Labelled photos from "DeepLearning_data_2type_auto", an image-classification folder in poudelef/End-To-End-Pipeline-. The possible labels are: CSA, hypopnea, MSA, OSA.

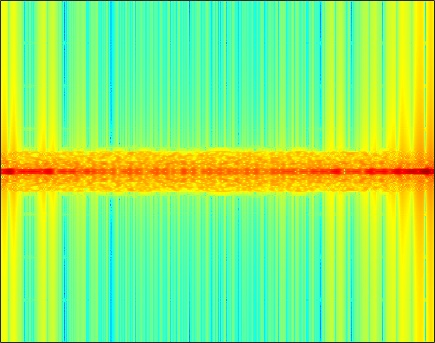
Label: MSA

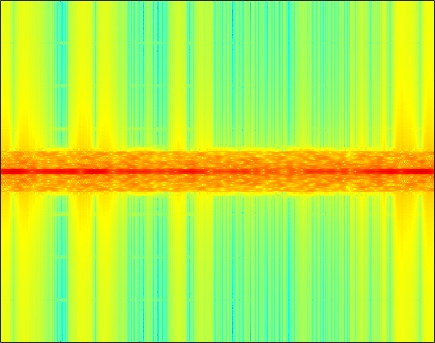
Label: CSA

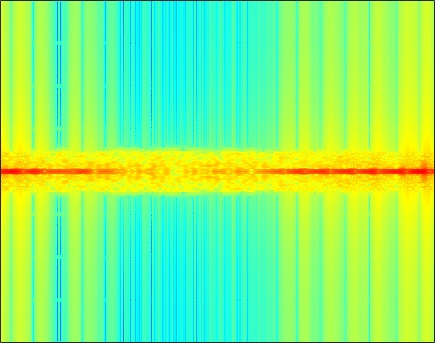
Label: MSA

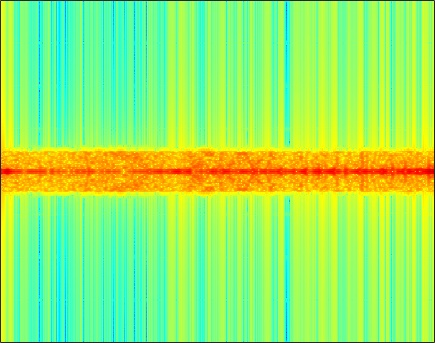
Label: OSA

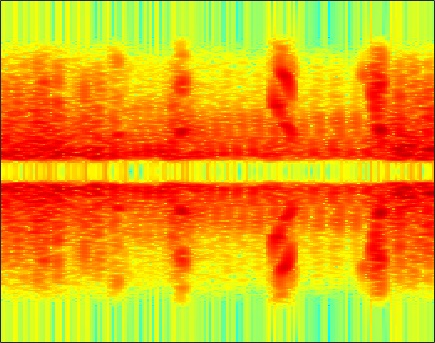
Label: hypopnea

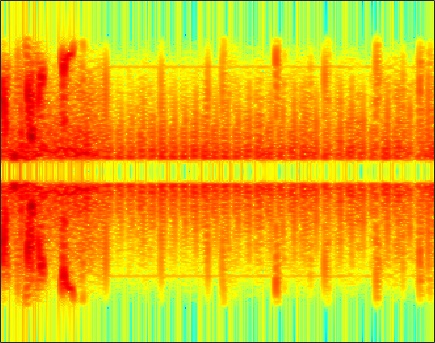
Label: hypopnea
